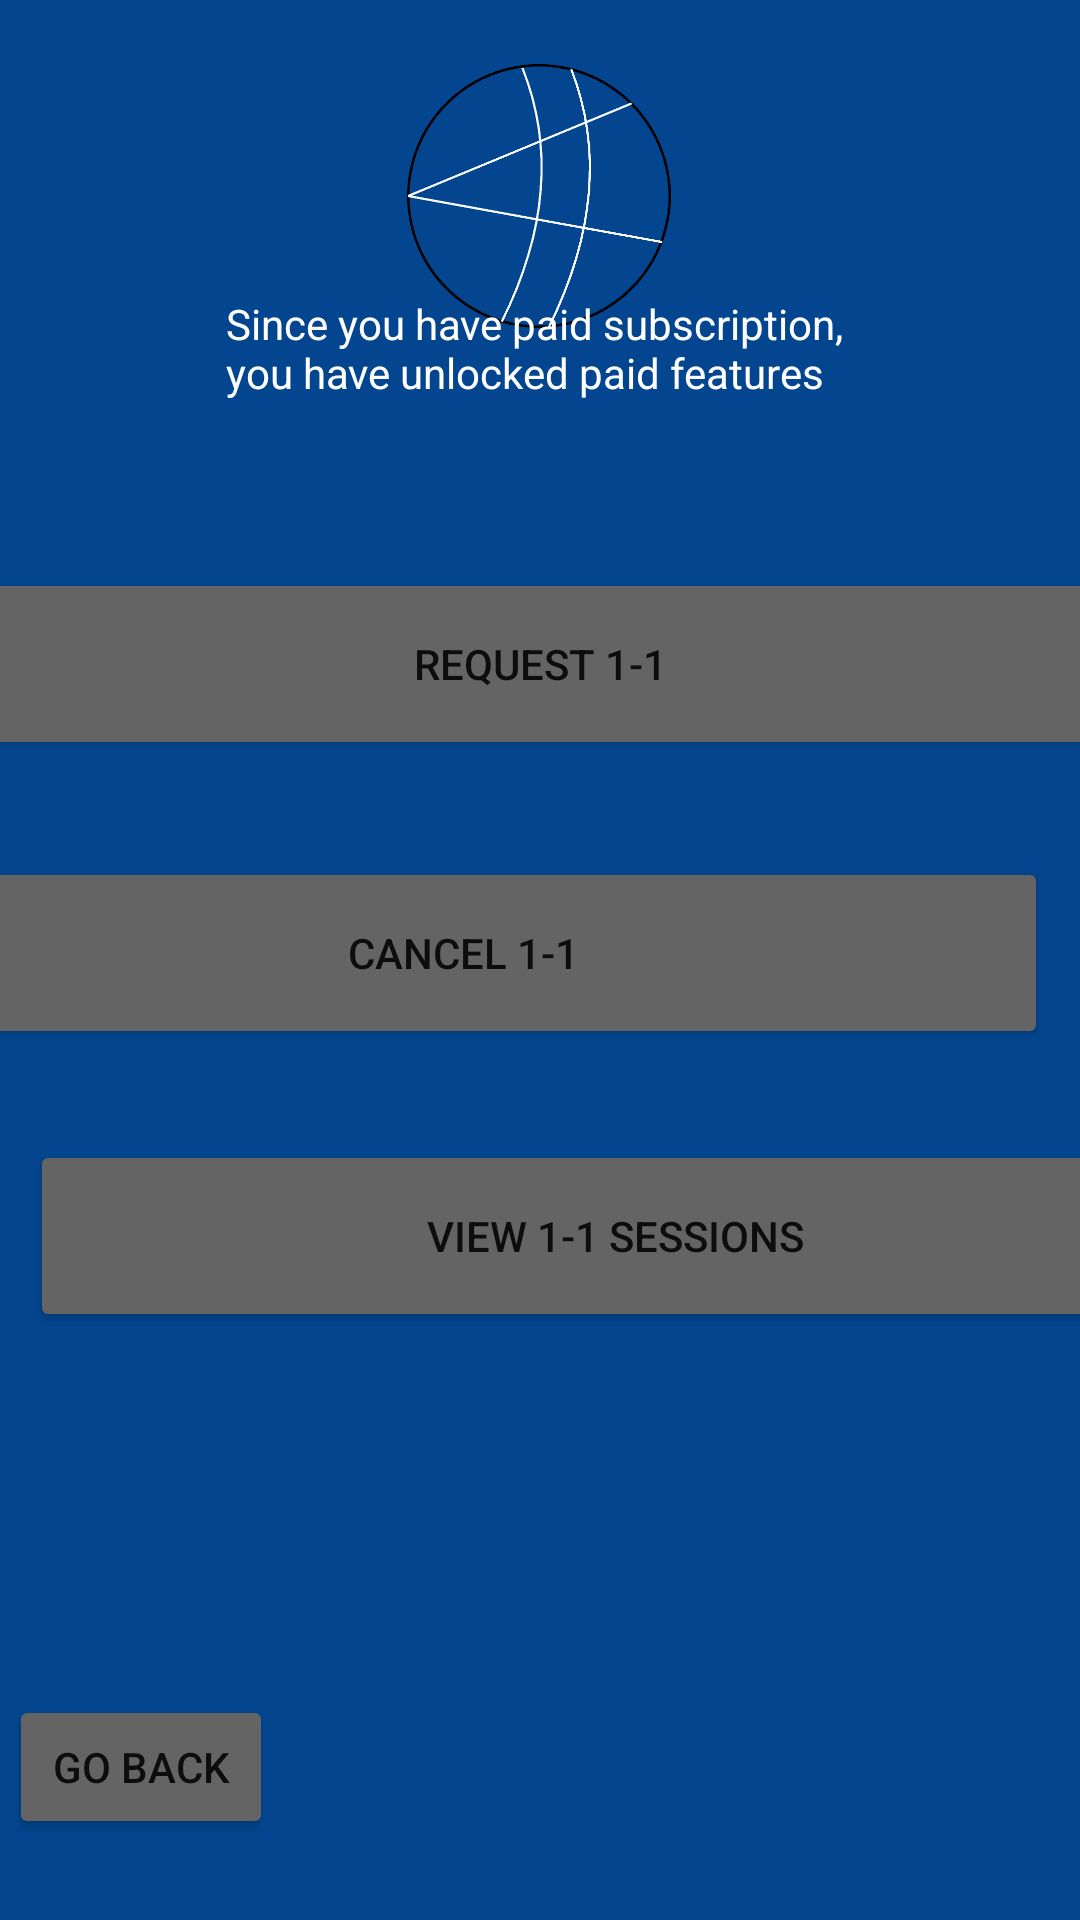

Here is an Android app screen rendered from its layout file. Give the layout XML and the strings, colors and styles it references.
<!-- AndroidManifest.xml: application theme Theme.Cryptowallet -->
<!-- res/layout/activity_paid.xml -->
<?xml version="1.0" encoding="utf-8"?>
<androidx.constraintlayout.widget.ConstraintLayout xmlns:android="http://schemas.android.com/apk/res/android"
    xmlns:app="http://schemas.android.com/apk/res-auto"
    xmlns:tools="http://schemas.android.com/tools"
    android:layout_width="match_parent"
    android:layout_height="match_parent"
    android:background="#03468f"
    tools:context=".Paid">

    <Button
        android:id="@+id/backButton6"
        android:layout_width="wrap_content"
        android:layout_height="wrap_content"
        android:layout_marginStart="23dp"
        android:layout_marginTop="119dp"
        android:layout_marginEnd="289dp"
        android:layout_marginBottom="25dp"
        android:backgroundTint="#646464"
        android:text="@string/go_back3"
        app:layout_constraintBottom_toBottomOf="parent"
        app:layout_constraintEnd_toEndOf="parent"
        app:layout_constraintStart_toStartOf="parent"
        app:layout_constraintTop_toBottomOf="@+id/viewconsulbutton" />

    <ImageView
        android:id="@+id/imageView4"
        android:layout_width="106dp"
        android:layout_height="102dp"
        android:layout_marginStart="152dp"
        android:layout_marginTop="11dp"
        android:layout_marginEnd="153dp"
        android:layout_marginBottom="1dp"
        app:layout_constraintBottom_toTopOf="@+id/textView2"
        app:layout_constraintEnd_toEndOf="parent"
        app:layout_constraintStart_toStartOf="parent"
        app:layout_constraintTop_toTopOf="parent"
        app:srcCompat="@drawable/crypto_logo"
        android:contentDescription="@string/crypto_wallet_logo" />

    <TextView
        android:id="@+id/textView2"
        android:layout_width="243dp"
        android:layout_height="58dp"
        android:layout_marginStart="105dp"
        android:layout_marginTop="113dp"
        android:layout_marginEnd="106dp"
        android:layout_marginBottom="568dp"
        android:gravity="center_horizontal"
        android:text="@string/paid_features2"
        android:backgroundTint="#646464"
        android:textAlignment="center"
        android:textColor="@color/white"
        android:textSize="35sp"
        app:layout_constraintBottom_toBottomOf="parent"
        app:layout_constraintEnd_toEndOf="parent"
        app:layout_constraintStart_toStartOf="parent"
        app:layout_constraintTop_toTopOf="parent" />

    <Button
        android:id="@+id/requestConsulButton"
        android:layout_width="390dp"
        android:layout_height="64dp"
        android:layout_marginStart="10dp"
        android:layout_marginTop="126dp"
        android:layout_marginEnd="11dp"
        android:backgroundTint="#646464"
        android:text="@string/request_1_1"
        app:layout_constraintEnd_toEndOf="parent"
        app:layout_constraintStart_toStartOf="parent"
        app:layout_constraintTop_toBottomOf="@+id/textView2" />

    <Button
        android:id="@+id/cancelConsulButton"
        android:layout_width="390dp"
        android:layout_height="64dp"
        android:layout_marginStart="10dp"
        android:layout_marginTop="26dp"
        android:layout_marginEnd="11dp"
        android:layout_marginBottom="284dp"
        android:backgroundTint="#646464"

        android:text="@string/cancel_1_1"
        app:layout_constraintBottom_toBottomOf="parent"
        app:layout_constraintEnd_toEndOf="parent"
        app:layout_constraintHorizontal_bias="1.0"
        app:layout_constraintStart_toStartOf="parent"
        app:layout_constraintTop_toBottomOf="@+id/requestConsulButton" />

    <Button
        android:id="@+id/viewconsulbutton"
        android:layout_width="390dp"
        android:layout_height="64dp"
        android:layout_marginStart="10dp"
        android:layout_marginTop="26dp"
        android:layout_marginEnd="11dp"
        android:layout_marginBottom="192dp"
        android:backgroundTint="#646464"

        android:text="View 1-1 Sessions"
        app:layout_constraintBottom_toBottomOf="parent"
        app:layout_constraintEnd_toEndOf="parent"
        app:layout_constraintHorizontal_bias="0.0"
        app:layout_constraintStart_toStartOf="parent"
        app:layout_constraintTop_toBottomOf="@+id/cancelConsulButton" />

    <TextView
        android:id="@+id/textView6"
        android:layout_width="213dp"
        android:layout_height="54dp"
        android:layout_marginStart="172dp"
        android:layout_marginTop="35dp"
        android:layout_marginEnd="181dp"
        android:layout_marginBottom="71dp"
        android:text="@string/paid_text"
        android:textColor="#FFFFFF"
        app:layout_constraintBottom_toTopOf="@+id/requestConsulButton"
        app:layout_constraintEnd_toEndOf="parent"
        app:layout_constraintHorizontal_bias="0.47"
        app:layout_constraintStart_toStartOf="parent"
        app:layout_constraintTop_toBottomOf="@+id/textView2"
        app:layout_constraintVertical_bias="0.0" />
</androidx.constraintlayout.widget.ConstraintLayout>
<!-- resources referenced by this layout -->
<resources>
  <!-- drawable crypto_logo: png bitmap (drawable, 38027 bytes) -->
  <string name="cancel_1_1">Cancel 1-1</string>
  <string name="crypto_wallet_logo">crypto wallet logo</string>
  <string name="go_back3">Go back</string>
  <string name="paid_features2">Paid Features</string>
  <string name="paid_text">Since you have paid subscription, you have unlocked paid features</string>
  <string name="request_1_1">Request 1-1</string>
  <style name="Theme.Cryptowallet" parent="Theme.MaterialComponents.DayNight.DarkActionBar">
          
          <item name="colorPrimary">#111b8f</item>
          <item name="colorPrimaryVariant">#0B0B45</item>
          <item name="colorOnPrimary">@color/white</item>
          
          <item name="colorSecondary">@color/teal_200</item>
          <item name="colorSecondaryVariant">@color/teal_700</item>
          <item name="colorOnSecondary">@color/black</item>
          
          <item name="android:statusBarColor">?attr/colorPrimary</item>
          
          <item name="android:forceDarkAllowed">false</item>
      </style>
  <!-- not gathered from this repository: default colours our renderer supplied (Android Studio template values) -->
  <color name="teal_200">#FF03DAC5</color>
  <color name="teal_700">#FF018786</color>
  <color name="black">#FF000000</color>
  <color name="white">#FFFFFFFF</color>
</resources>
